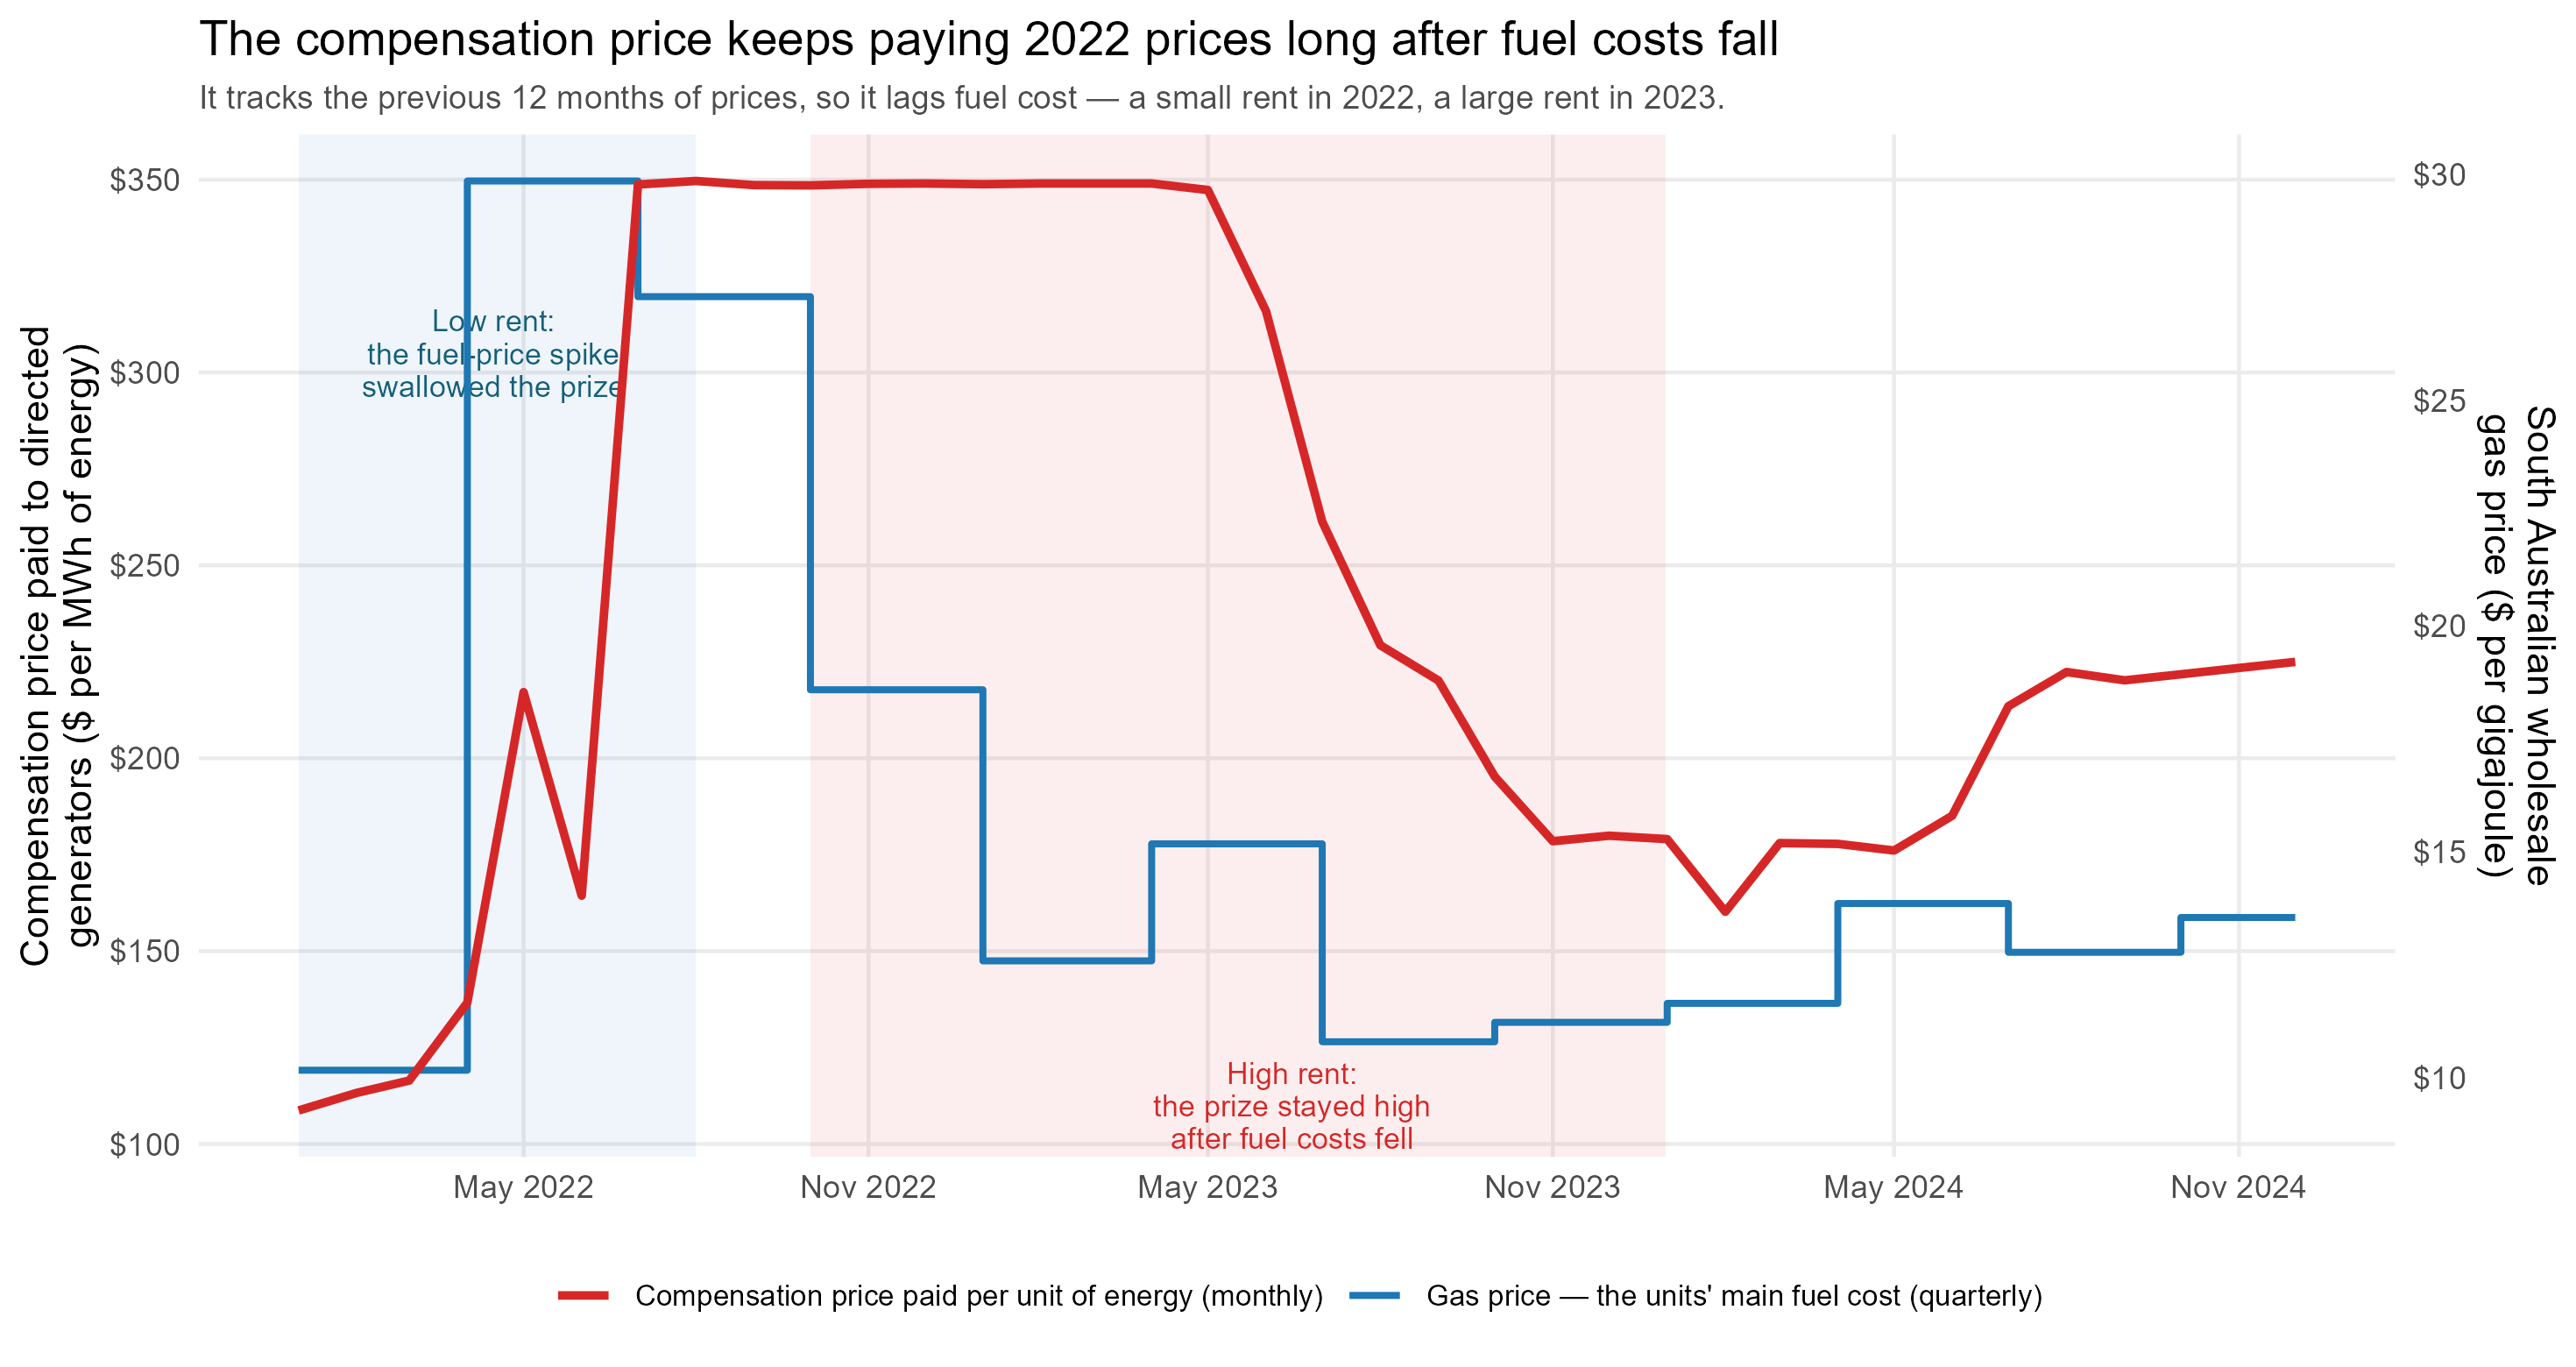

Values plotted in this chart, from the file beside it:
yyyymm, dt, period, gas_gj, fuel_cost, rent
202201, 108.7, 2022-01-01, 10.17, 111.3, -2.627
202202, 113.3, 2022-02-01, 10.17, 111.3, 1.931
202203, 116.4, 2022-03-01, 10.17, 111.3, 5.125
202204, 136.6, 2022-04-01, 29.85, 321.9, -185.3
202205, 217.1, 2022-05-01, 29.85, 321.9, -104.8
202206, 164.4, 2022-06-01, 29.85, 321.9, -157.5
202207, 348.7, 2022-07-01, 27.29, 294.5, 54.23
202208, 349.6, 2022-08-01, 27.29, 294.5, 55.14
202209, 348.6, 2022-09-01, 27.29, 294.5, 54.07
202210, 348.5, 2022-10-01, 18.59, 201.4, 147.1
202211, 348.9, 2022-11-01, 18.59, 201.4, 147.5
202212, 349, 2022-12-01, 18.59, 201.4, 147.6
202301, 348.8, 2023-01-01, 12.59, 137.2, 211.6
202302, 349, 2023-02-01, 12.59, 137.2, 211.8
202303, 349, 2023-03-01, 12.59, 137.2, 211.8
202304, 349, 2023-04-01, 15.18, 164.9, 184.1
202305, 347.3, 2023-05-01, 15.18, 164.9, 182.4
202306, 315.9, 2023-06-01, 15.18, 164.9, 151
202307, 261.3, 2023-07-01, 10.8, 118.1, 143.3
202308, 229.3, 2023-08-01, 10.8, 118.1, 111.2
202309, 220.1, 2023-09-01, 10.8, 118.1, 102.1
202310, 195.3, 2023-10-01, 11.23, 122.7, 72.59
202311, 178.5, 2023-11-01, 11.23, 122.7, 55.83
202312, 179.9, 2023-12-01, 11.23, 122.7, 57.26
202401, 179, 2024-01-01, 11.65, 127.2, 51.88
202402, 160.2, 2024-02-01, 11.65, 127.2, 33.05
202403, 178, 2024-03-01, 11.65, 127.2, 50.85
202404, 177.8, 2024-04-01, 13.86, 150.8, 27
202405, 176.1, 2024-05-01, 13.86, 150.8, 25.28
202406, 185.1, 2024-06-01, 13.86, 150.8, 34.29
202407, 213.5, 2024-07-01, 12.78, 139.2, 74.25
202408, 222.4, 2024-08-01, 12.78, 139.2, 83.11
202409, 220.2, 2024-09-01, 12.78, 139.2, 80.95
202410, 221.8, 2024-10-01, 13.55, 147.5, 74.28
202411, 223.4, 2024-11-01, 13.55, 147.5, 75.92
202412, 225, 2024-12-01, 13.55, 147.5, 77.49
